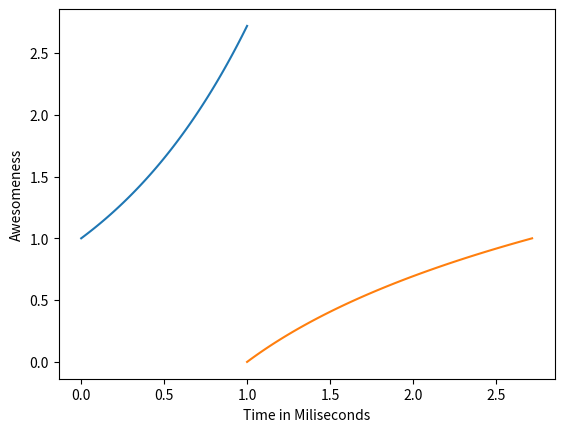

The matplotlib source for this figure:
import matplotlib.pyplot as plt
import numpy as np

x = np.linspace(0,1,100)
def expFunction(x):
    return exp(x)

y = np.exp(x)
plt.plot(x,y)
plt.plot(y,x)
plt.xlabel('Time in Miliseconds')
plt.ylabel('Awesomeness')
plt.savefig("TRodSession7.pdf",bbox_inches = "tight")